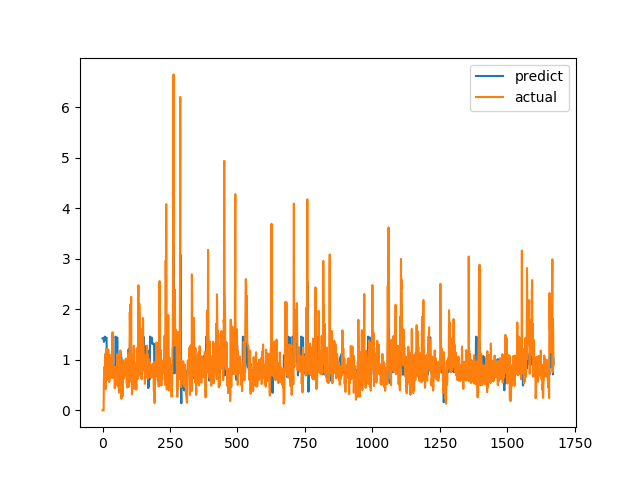

Data behind this chart, as committed beside it:
predict, actual
1.429, 0.0
1.428, 0.0
1.427, 0.0
1.426, 0.0
1.425, 0.0
1.356, 0.6238
1.369, 0.6915
1.38, 0.8558
1.461, 0.7094
1.447, 1.015
1.441, 1.116
1.439, 0.4183
1.437, 1.002
1.435, 1.219
1.436, 1.143
1.44, 0.6528
0.7262, 0.6747
0.7075, 0.601
0.7106, 0.6695
0.7543, 0.6538
0.7527, 0.7814
0.7771, 1.206
0.8607, 0.8469
0.8162, 0.8286
0.775, 0.6482
0.7158, 0.5624
0.7146, 0.7183
0.7506, 1.1
0.8368, 0.9542
0.8253, 0.729
0.7681, 0.6694
0.7368, 0.8631
0.7693, 0.6465
0.7447, 0.8223
0.7701, 0.9236
0.7878, 0.8301
0.7855, 1.067
0.8131, 1.546
0.9177, 0.6827
0.7732, 0.6386
0.7045, 0.6464
0.6847, 0.6881
0.755, 0.7274
0.7686, 0.65
0.7535, 0.8694
0.7864, 0.4409
0.7168, 0.4519
0.7162, 0.7575
1.461, 0.4952
1.447, 0.6851
1.44, 0.7244
1.438, 0.8654
1.436, 0.74
1.433, 0.8071
1.435, 0.8204
1.441, 1.114
0.845, 1.109
0.8305, 0.4751
0.7009, 1.039
0.8139, 0.9458
... 1,612 more rows
